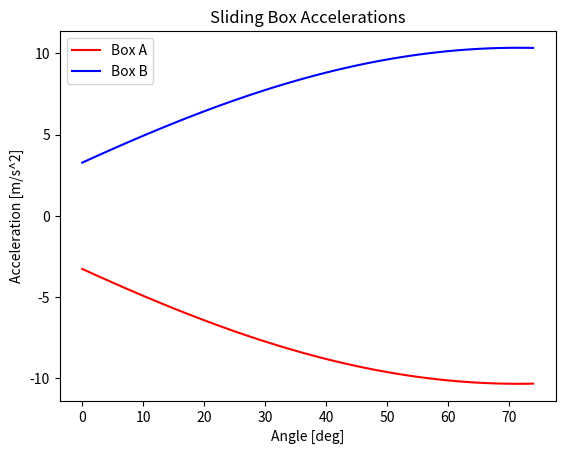

The script that saved this image:
#!/bin/python

'''

[redacted]
[email redacted]


In class work 09 - 03 - 2019
'''

import matplotlib.pyplot as plt
import numpy as np

def main():
    '''
    Process for solving problems in Dynamics:
    1) FBD + KD
    2) Write Vector Equations
    3) Split Vectors + Write Components
    4) Solve
    -----------------------------------------
      -
     |_|    
      -  /
     |_|/
       /
      /
       -------
    Two boxes stacked on top of each other, box A is on top and box B in on the bottom, A and B are connected to a pully at the top of the inclined plane.
    
    mu_ab = [0.2]
    ma = 10 [kg]
    mb = 20 [kg]
    theta = 30 [deg]
    
    What are the accelerations? 
    
    Distances from datum: Sa, Sb
    length = Sa + Sb + junk [Stuff we don't care about]
    d/dt -> 0 = -Va - Vb
    Aa = -Ab (Accelerations are equal but opposite) -> Describes how the system moves
    [Kinematics of a pulley]
    
    '''
    
    theta = np.arange(0, 75, 1)
    a_accel = list()
    b_accel = list()
    ma, mb = 10, 20 # [kg]
    mu = 0.2
    mass = ma + mb
    g = 9.81 # [m/s^2]
    
    
    for i in range(len(theta)):
        a = -ma * g * pow(mass, -1) * np.sin(theta[i] * np.pi / 180)
        b = -mb * g * pow(mass, -1) * np.sin(theta[i] * np.pi / 180)
        c = -ma * g * pow(mass, -1) * np.cos(theta[i] * np.pi / 180)
        
        a_accel.append(a + b + c)
        b_accel.append(-1 * (a + b + c))
        
    plt.figure(1)
    plt.title("Sliding Box Accelerations")
    plt.xlabel("Angle [deg]")
    plt.ylabel("Acceleration [m/s^2]")
    plt.plot(theta, a_accel, color='red', label="Box A")
    plt.plot(theta, b_accel, color='blue', label="Box B")
    plt.legend(loc="upper left")
    plt.show()
    
    
    
    
main()